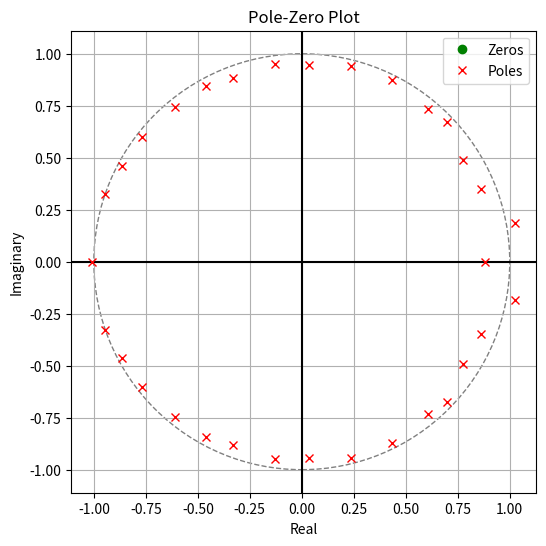

This figure's Python source:
import numpy as np
import matplotlib.pyplot as plt
from scipy import signal
ORDER = 32
def levinson_durbin():
    a = [0]*(ORDER+1)
    a[0] = 1
    a_prev = [0]*(ORDER+1)
    a_prev[0] = 1
    phi = [
        0.0367769264, 0.0367712453, 0.0367598236, 0.0367461145, 0.0367287695,
        0.0367091261, 0.0366882868, 0.0366659723, 0.0366411805, 0.036614053,
        0.0365829505, 0.0365466885, 0.036506135, 0.0364611633, 0.0364119709,
        0.0363602452, 0.0363060571, 0.036248751, 0.036189016, 0.0361266211,
        0.0360603295, 0.0359897576, 0.035916239, 0.0358397812, 0.0357596241,
        0.0356764719, 0.0355904065, 0.0355015211, 0.0354106538, 0.0353173688,
        0.0352204926, 0.0351199359, 0.0350164063
    ]
    E = phi[0]
    reflections = [0]*(ORDER)
    for k in range(ORDER):
        lbda = 0.0
        for j in range(k + 1):
            lbda -= a[j] * phi[k + 1 - j]
        lbda /= E
        reflections[k] = lbda
        for n in range(1 + (k + 1) // 2):
            tmp = a[k + 1 - n] + lbda * a[n]
            a[n] = a[n] + lbda * a[k + 1 - n]
            a[k + 1 - n] = tmp
        E *= (1 - lbda * lbda)
    # print("reflection coefficients: ")
    # for idx, value in enumerate(reflections):
    #     print(idx, value)
    print("alpha coefficients: ")
    for idx, value in enumerate(a):
        print(idx, value)
    return reflections

ks = np.array(levinson_durbin())
# ks /= (10*np.max(np.abs(ks)))
# print(ks)
alphas = [0]*ORDER
prev_alphas = [0]*ORDER
for i in range(ORDER):
    alphas[i] = ks[i]
    if i > 0:
        for j in range(1, i):
            alphas[j] = alphas[j]-ks[i]*prev_alphas[i-j]
    for i in range(ORDER):
        prev_alphas[i] = alphas[i]
# print("k to a: "+str(alphas))
# Assuming FIR numerator (all-pass):
num = [1]  # or set your own if you have zeros
alphas = [1]+alphas
# Compute zeros and poles
z, p, k = signal.tf2zpk(num, alphas)

# Plot
plt.figure(figsize=(6,6))
plt.axhline(0, color='black')
plt.axvline(0, color='black')

# Unit circle for reference
circle = plt.Circle((0,0), radius=1, fill=False, color='gray', linestyle='--')
plt.gca().add_artist(circle)

# Plot poles and zeros
plt.plot(np.real(z), np.imag(z), 'go', label='Zeros')  # green circles
plt.plot(np.real(p), np.imag(p), 'rx', label='Poles')  # red crosses
plt.title("Pole-Zero Plot")
plt.xlabel("Real")
plt.ylabel("Imaginary")
plt.legend()
plt.grid()
plt.axis("equal")
plt.show()
